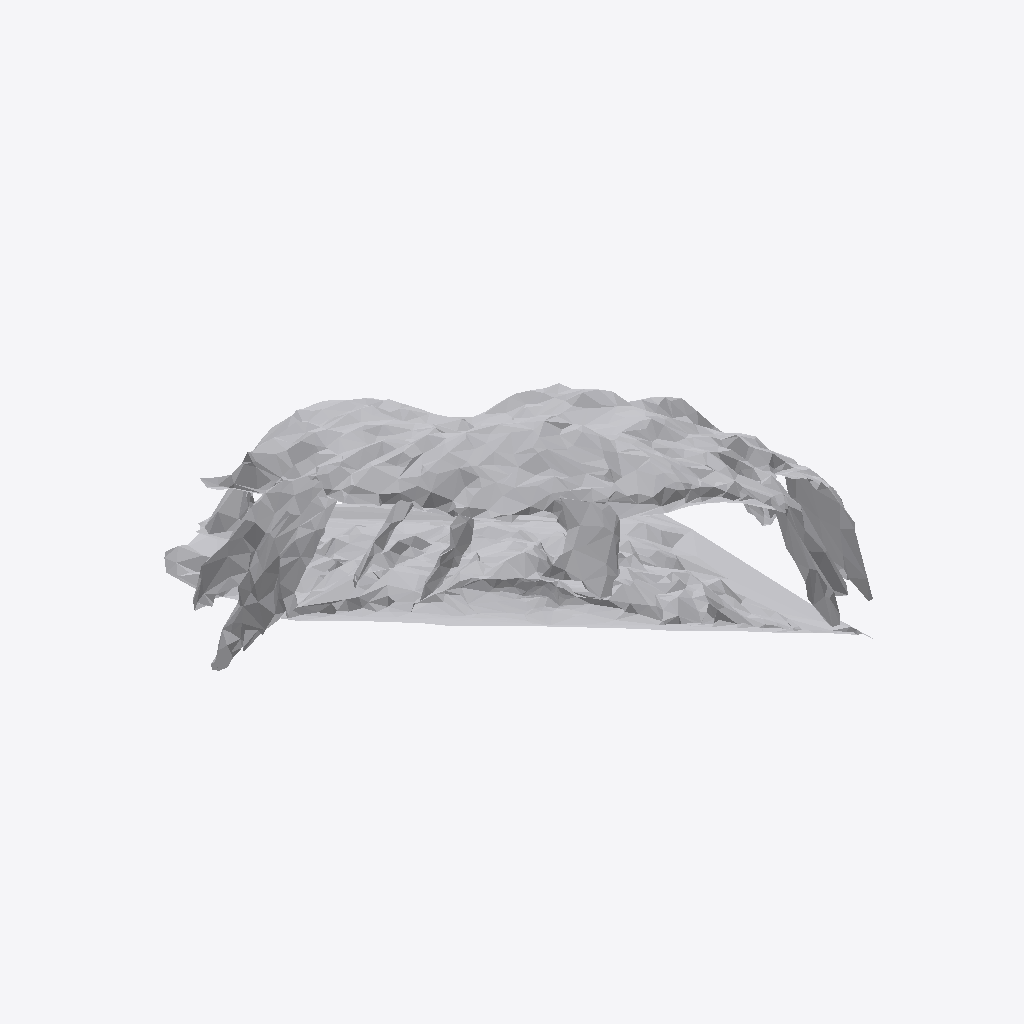
Isometric view of an IFC building model (IFC-SPF (STEP), schema IFC4, length unit metre), seen from the south-west, elements coloured by IFC class: 1 other element (light grey).
Extent 0.832 m × 0.830 m × 0.436 m (x, y, z). Storeys (1): Ground Floor at 0.00 m. Elements (1): 1 IfcFurniture.

HEADER;
FILE_DESCRIPTION(('ViewDefinition [CoordinationView]'),'2;1');
FILE_NAME('','2026-07-12T07:06:08',(''),(''),'IfcOpenShell 0.8.0','IfcOpenShell 0.8.0','');
FILE_SCHEMA(('IFC4'));
ENDSEC;
DATA;
#17=IFCPROJECT('00r5DXuSn4jfrYMPXPnBVv',#5,'Office Project',$,$,$,$,(#15),#10);
#20=IFCSITE('3KfwZd2Ij2deMAI0J4XL4y',#5,'Site',$,$,#19,$,$,.ELEMENT.,$,$,$,$,$);
#22=IFCBUILDING('0CAItoJ7rFI9GIPrGRYkRy',#5,'Building',$,$,#21,$,$,.ELEMENT.,$,$,$);
#24=IFCBUILDINGSTOREY('1eR5enBj1DxvLwDGoxpAUG',#5,'Ground Floor',$,$,#23,$,$,.ELEMENT.,0.0);
#35=IFCFURNITURE('1oSJsaK0L9JPlae8GXcuSs',#5,'list05_planter',$,$,#34,#31,$,$);
ENDSEC;
